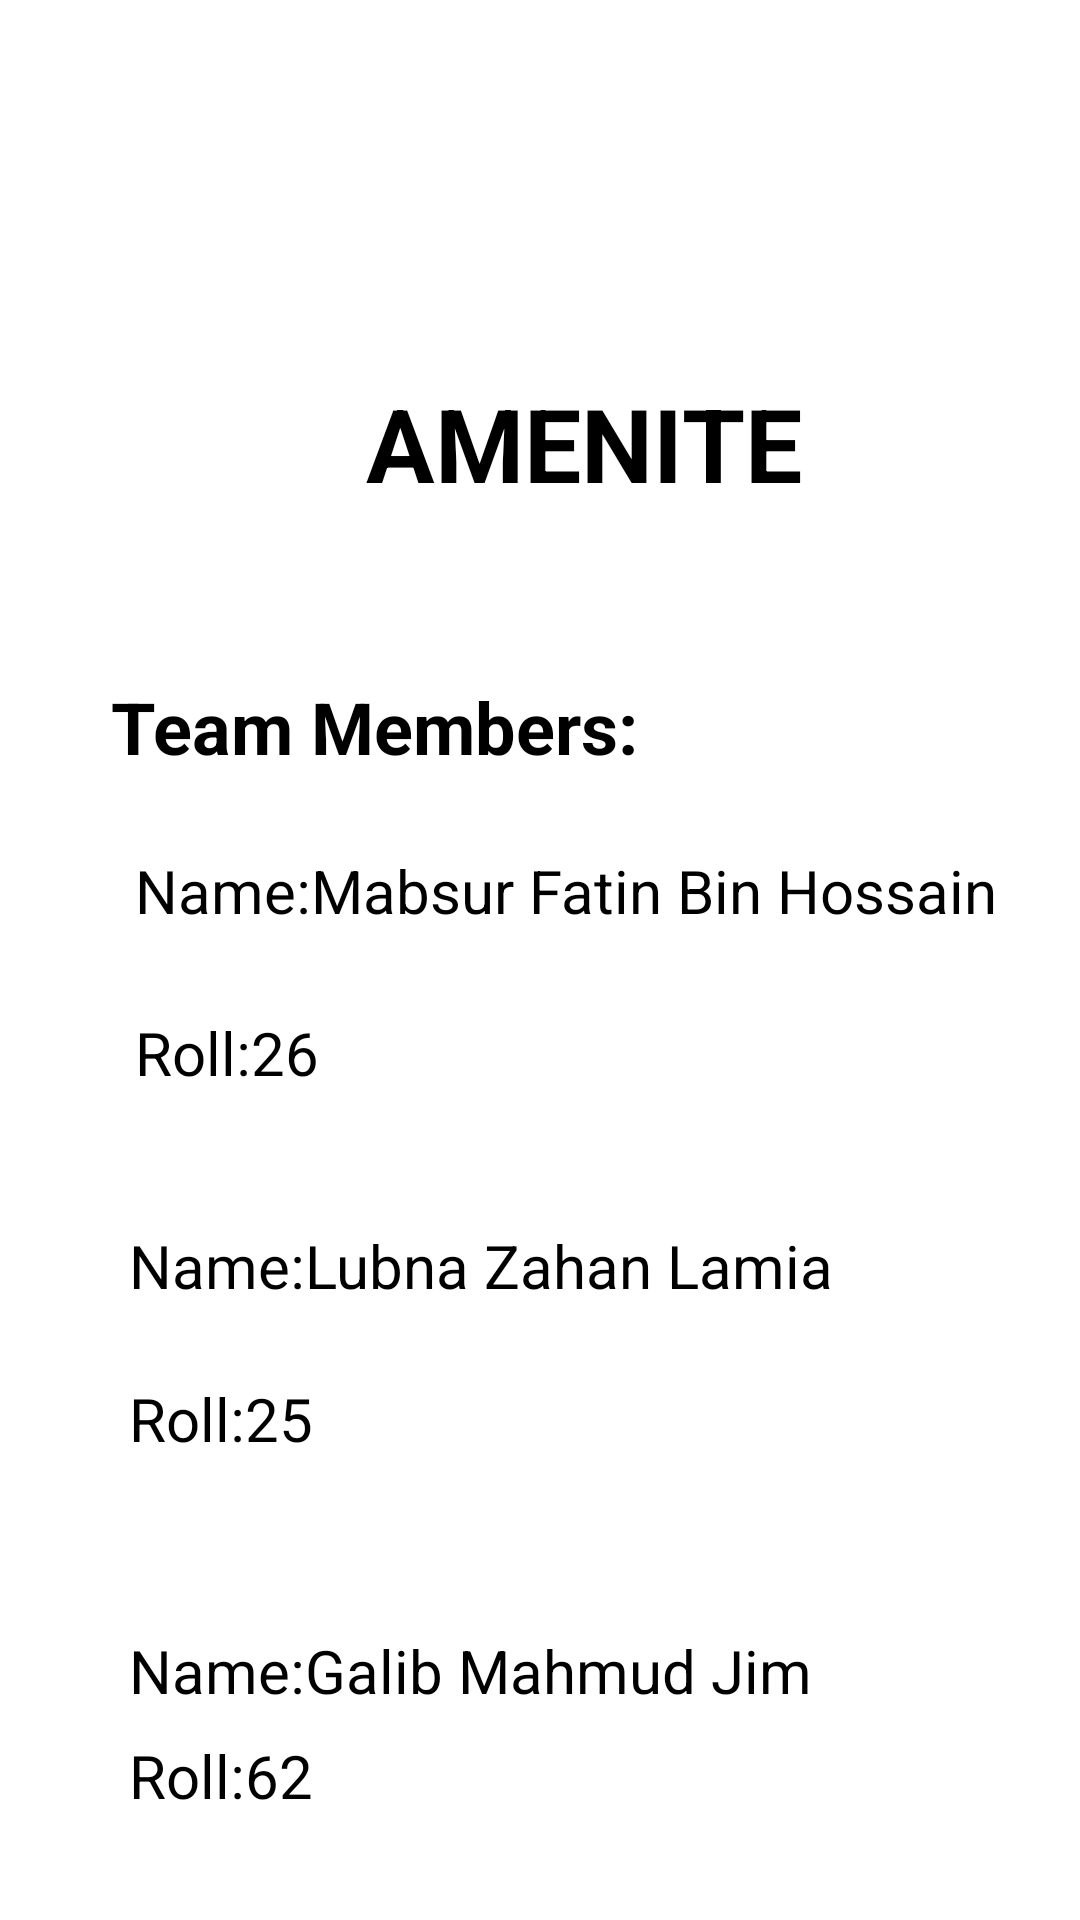

Here is an Android app screen rendered from its layout file. Give the layout XML and the strings, colors and styles it references.
<!-- AndroidManifest.xml: application theme Theme.ShapeList4 -->
<!-- res/layout/activity_main.xml -->
<?xml version="1.0" encoding="utf-8"?>
<androidx.constraintlayout.widget.ConstraintLayout xmlns:android="http://schemas.android.com/apk/res/android"
    xmlns:app="http://schemas.android.com/apk/res-auto"
    xmlns:tools="http://schemas.android.com/tools"
    android:layout_width="match_parent"
    android:layout_height="match_parent">

    <TextView
        android:id="@+id/textView"
        android:layout_width="188dp"
        android:layout_height="61dp"
        android:layout_marginStart="122dp"
        android:layout_marginTop="125dp"
        android:text="AMENITE"
        android:textColor="#000000"
        android:textSize="34sp"
        android:textStyle="bold"
        app:layout_constraintStart_toStartOf="parent"
        app:layout_constraintTop_toTopOf="parent" />

    <TextView
        android:id="@+id/textView2"
        android:layout_width="wrap_content"
        android:layout_height="wrap_content"
        android:layout_marginStart="37dp"
        android:layout_marginTop="40dp"
        android:text="Team Members:"
        android:textColor="#000000"
        android:textSize="24sp"
        android:textStyle="bold"
        app:layout_constraintStart_toStartOf="parent"
        app:layout_constraintTop_toBottomOf="@+id/textView" />

    <TextView
        android:id="@+id/textView3"
        android:layout_width="298dp"
        android:layout_height="34dp"
        android:layout_marginStart="45dp"
        android:layout_marginTop="25dp"
        android:text="Name:Mabsur Fatin Bin Hossain"
        android:textColor="#000000"
        android:textSize="20sp"
        android:textStyle="normal"
        app:layout_constraintStart_toStartOf="parent"
        app:layout_constraintTop_toBottomOf="@+id/textView2" />

    <TextView
        android:id="@+id/textView4"
        android:layout_width="wrap_content"
        android:layout_height="wrap_content"
        android:layout_marginStart="45dp"
        android:layout_marginTop="20dp"
        android:text="Roll:26"
        android:textColor="#000000"
        android:textSize="20sp"
        app:layout_constraintStart_toStartOf="parent"
        app:layout_constraintTop_toBottomOf="@+id/textView3" />

    <TextView
        android:id="@+id/textView5"
        android:layout_width="306dp"
        android:layout_height="30dp"
        android:layout_marginStart="43dp"
        android:layout_marginTop="44dp"
        android:text="Name:Lubna Zahan Lamia"
        android:textColor="#000000"
        android:textSize="20sp"
        app:layout_constraintStart_toStartOf="parent"
        app:layout_constraintTop_toBottomOf="@+id/textView4" />

    <TextView
        android:id="@+id/textView6"
        android:layout_width="228dp"
        android:layout_height="32dp"
        android:layout_marginStart="43dp"
        android:layout_marginTop="21dp"
        android:text="Roll:25"
        android:textColor="#000000"
        android:textSize="20sp"
        app:layout_constraintStart_toStartOf="parent"
        app:layout_constraintTop_toBottomOf="@+id/textView5" />

    <TextView
        android:id="@+id/textView7"
        android:layout_width="wrap_content"
        android:layout_height="wrap_content"
        android:layout_marginStart="43dp"
        android:layout_marginTop="52dp"
        android:text="Name:Galib Mahmud Jim"
        android:textColor="#000000"
        android:textSize="20sp"
        app:layout_constraintStart_toStartOf="parent"
        app:layout_constraintTop_toBottomOf="@+id/textView6" />

    <TextView
        android:id="@+id/textView8"
        android:layout_width="74dp"
        android:layout_height="34dp"
        android:layout_marginStart="43dp"
        android:layout_marginTop="8dp"
        android:text="Roll:62"
        android:textColor="#000000"
        android:textSize="20sp"
        app:layout_constraintStart_toStartOf="parent"
        app:layout_constraintTop_toBottomOf="@+id/textView7" />

    <Button
        android:id="@+id/button"
        android:layout_width="wrap_content"
        android:layout_height="wrap_content"
        android:layout_marginStart="127dp"
        android:layout_marginTop="74dp"
        android:text="Proceed"
        app:layout_constraintStart_toStartOf="parent"
        app:layout_constraintTop_toBottomOf="@+id/textView7" />
</androidx.constraintlayout.widget.ConstraintLayout>
<!-- resources referenced by this layout -->
<resources>
  <style name="Theme.ShapeList4" parent="Theme.MaterialComponents.DayNight.DarkActionBar">
          
          <item name="colorPrimary">@color/purple_500</item>
          <item name="colorPrimaryVariant">@color/purple_700</item>
          <item name="colorOnPrimary">@color/white</item>
          
          <item name="colorSecondary">@color/teal_200</item>
          <item name="colorSecondaryVariant">@color/teal_700</item>
          <item name="colorOnSecondary">@color/black</item>
          
          <item name="android:statusBarColor" tools:targetApi="l">?attr/colorPrimaryVariant</item>
          
      </style>
  <!-- not gathered from this repository: default colours our renderer supplied (Android Studio template values) -->
  <color name="purple_500">#FF6200EE</color>
  <color name="purple_700">#FF3700B3</color>
  <color name="teal_200">#FF03DAC5</color>
  <color name="teal_700">#FF018786</color>
  <color name="black">#FF000000</color>
  <color name="white">#FFFFFFFF</color>
</resources>
